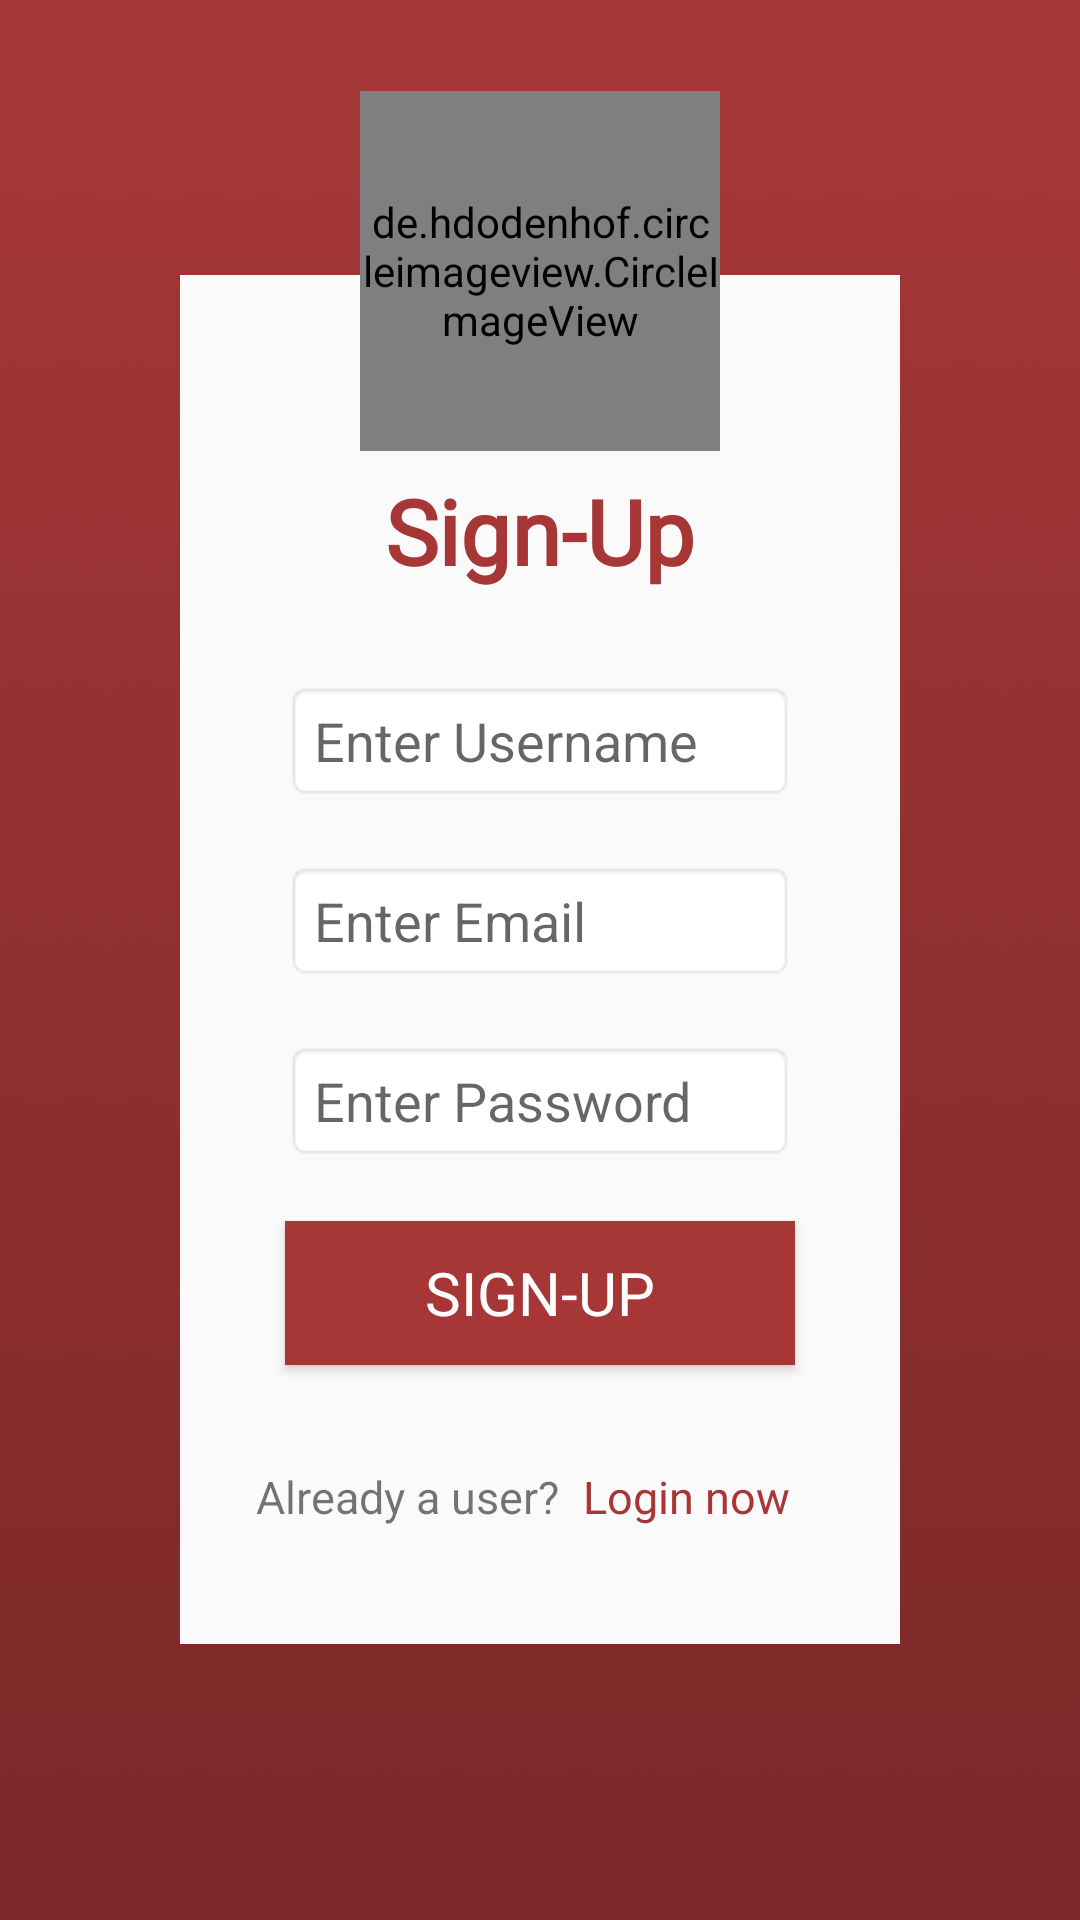

Here is an Android app screen rendered from its layout file. Give the layout XML and the strings, colors and styles it references.
<!-- AndroidManifest.xml: application theme AppTheme -->
<!-- res/layout/signup_page.xml -->
<?xml version="1.0" encoding="utf-8"?>
<androidx.constraintlayout.widget.ConstraintLayout xmlns:android="http://schemas.android.com/apk/res/android"
    android:layout_width="match_parent"
    android:layout_height="match_parent"
    xmlns:app="http://schemas.android.com/apk/res-auto">

    <FrameLayout
        android:layout_width="match_parent"
        android:layout_height="match_parent"
        android:orientation="vertical">

        <ImageView
            android:layout_width="match_parent"
            android:layout_height="match_parent"
            android:scaleType="centerCrop"
            android:src="@drawable/namn"
            />

        <LinearLayout
            android:layout_width="match_parent"
            android:layout_height="wrap_content"
            android:orientation="vertical"
            android:padding="15dp"
            android:layout_gravity="center"
            android:background="#FAFAFA"
            android:layout_marginHorizontal="60dp"
            app:layout_constraintTop_toTopOf="parent"
            >
            <TextView
                android:id="@+id/signUpText"
                android:layout_width="wrap_content"
                android:layout_height="wrap_content"
                android:layout_gravity="center"
                android:layout_marginTop="30dp"
                android:layout_marginBottom="10dp"
                android:textStyle="bold"
                android:fontFamily="@font/roboto_slab_bold"
                android:textColor="#a73737"
                android:text="Sign-Up"
                android:gravity="center"
                android:textSize="30dp"
                android:padding="20dp"
                />

            <EditText
                android:id="@+id/userSignUpInput"
                android:layout_width="match_parent"
                android:layout_height="40dp"
                android:layout_marginHorizontal="20dp"
                android:hint="Enter Username"
                android:background="@android:drawable/editbox_background"

                />

            <EditText
                android:id="@+id/emailSignUpInput"
                android:layout_width="match_parent"
                android:layout_height="40dp"
                android:layout_marginHorizontal="20dp"
                android:layout_marginTop="20dp"
                android:hint="Enter Email"
                android:background="@android:drawable/editbox_background"
                />
            <EditText
                android:id="@+id/passSignUpInput"
                android:layout_width="match_parent"
                android:layout_height="40dp"
                android:layout_marginHorizontal="20dp"
                android:layout_marginTop="20dp"
                android:hint="Enter Password"
                android:inputType="textPassword"
                android:background="@android:drawable/editbox_background"
                />

            <Button
                android:id="@+id/signUp"
                android:layout_width="match_parent"
                android:layout_height="wrap_content"
                android:layout_gravity="center"
                android:background="#a73737"
                android:textSize="20dp"
                android:textColor="#FFFFFF"
                android:fontFamily="@font/roboto_slab_bold"
                android:layout_marginHorizontal="20dp"
                android:layout_marginTop="20dp"
                android:layout_marginBottom="20dp"
                android:text="Sign-Up"
                />

            <LinearLayout
                android:layout_width="match_parent"
                android:layout_height="wrap_content"
                android:orientation="horizontal"
                android:layout_gravity="center"
                android:layout_marginBottom="10dp"
                android:gravity="center"
                >
                <TextView
                    android:layout_width="wrap_content"
                    android:layout_height="match_parent"
                    android:layout_gravity="center"
                    android:gravity="center_vertical"
                    android:text="Already a user?"
                    android:textSize="15dp"
                    />
                <Button
                    android:id="@+id/loginBack"
                    android:layout_width="wrap_content"
                    android:layout_height="wrap_content"
                    android:text="Login now"
                    android:textSize="15dp"
                    android:paddingLeft="5dp"
                    android:fontFamily="@font/roboto_slab_bold"
                    android:textColor="#a73737"
                    style="@style/Widget.MaterialComponents.Button.TextButton"
                    />

            </LinearLayout>
        </LinearLayout>

        <de.hdodenhof.circleimageview.CircleImageView
            android:layout_width="120dp"
            android:layout_height="120dp"
            android:layout_marginTop="-130dp"
            android:layout_gravity="center"
            android:src="@drawable/wugainslogo"
            android:translationY="-100dp"
            app:civ_border_color="#F5F0E3"
            app:civ_border_width="5dp" />

    </FrameLayout>

</androidx.constraintlayout.widget.ConstraintLayout>
<!-- resources referenced by this layout -->
<resources>
  <!-- drawable namn: jpg bitmap (drawable, 40254 bytes) -->
  <!-- drawable wugainslogo: png bitmap (drawable, 20673 bytes) -->
  <style name="AppTheme" parent="Theme.AppCompat.Light.DarkActionBar">
          
          <item name="colorPrimary">#a73737</item>
          <item name="colorPrimaryDark">@color/colorPrimaryDark</item>
          <item name="colorAccent">@color/colorAccent</item>
      </style>
  <color name="colorPrimaryDark">#747376</color>
  <color name="colorAccent">#107FF8</color>
</resources>
